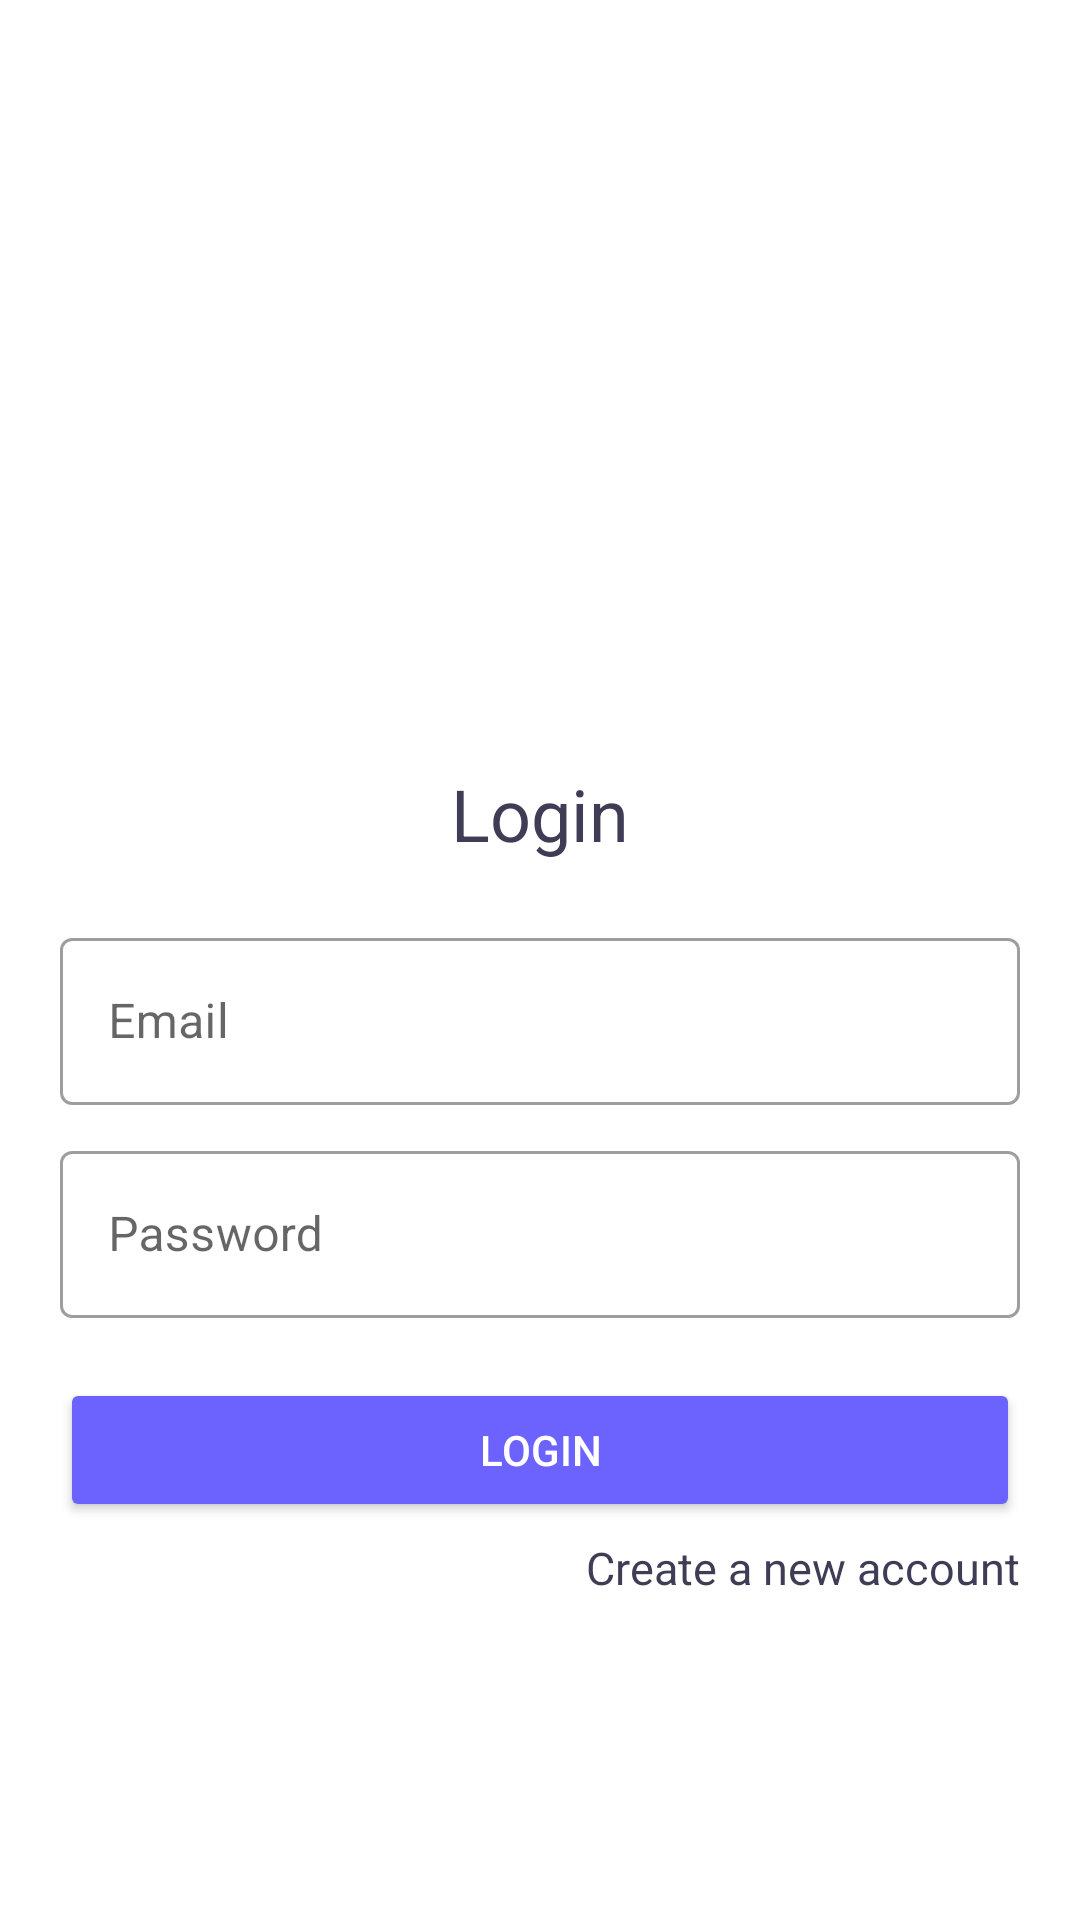

Reconstruct the res/layout file that produces this screen, plus the resources it refers to.
<!-- AndroidManifest.xml: application theme Theme.FikriHaikal_Challange4 -->
<!-- res/layout/fragment_login.xml -->
<?xml version="1.0" encoding="utf-8"?>
<androidx.constraintlayout.widget.ConstraintLayout xmlns:android="http://schemas.android.com/apk/res/android"
    xmlns:tools="http://schemas.android.com/tools"
    android:layout_width="match_parent"
    android:layout_height="match_parent"
    xmlns:app="http://schemas.android.com/apk/res-auto"
    android:padding="20dp"
    tools:context=".login.LoginFragment">

    
    <ImageView
        android:id="@+id/imgLogin"
        android:layout_width="350dp"
        android:layout_height="200dp"
        android:src="@drawable/login"
        android:layout_marginTop="20dp"
        app:layout_constraintEnd_toEndOf="parent"
        app:layout_constraintStart_toStartOf="parent"
        app:layout_constraintTop_toTopOf="parent" />
    <TextView
        android:id="@+id/txLogin"
        android:layout_width="wrap_content"
        android:layout_height="wrap_content"
        android:text="@string/login"
        android:textSize="24sp"
        android:textColor="@color/dark"
        app:layout_constraintTop_toBottomOf="@id/imgLogin"
        app:layout_constraintStart_toStartOf="parent"
        app:layout_constraintEnd_toEndOf="parent"
        android:layout_marginTop="15dp"/>

    <com.google.android.material.textfield.TextInputLayout
        android:id="@+id/outlinedTextField"
        android:layout_width="match_parent"
        android:layout_height="wrap_content"
        style="@style/Widget.MaterialComponents.TextInputLayout.OutlinedBox"
        android:hint="@string/email"
        android:layout_marginTop="20dp"
        app:layout_constraintStart_toStartOf="parent"
        app:layout_constraintEnd_toEndOf="parent"
        app:layout_constraintTop_toBottomOf="@id/txLogin">

        <com.google.android.material.textfield.TextInputEditText
            android:id="@+id/etEmail"
            android:layout_width="match_parent"
            android:layout_height="wrap_content"
            />
    </com.google.android.material.textfield.TextInputLayout>

    <com.google.android.material.textfield.TextInputLayout
        android:id="@+id/outlinedTextField2"
        android:layout_width="match_parent"
        android:layout_height="wrap_content"
        style="@style/Widget.MaterialComponents.TextInputLayout.OutlinedBox"
        android:hint="@string/password"
        android:layout_marginTop="10dp"
        app:layout_constraintStart_toStartOf="parent"
        app:layout_constraintEnd_toEndOf="parent"
        app:layout_constraintTop_toBottomOf="@id/outlinedTextField">

        <com.google.android.material.textfield.TextInputEditText
            android:id="@+id/etPassword"
            android:layout_width="match_parent"
            android:layout_height="wrap_content"
            />
    </com.google.android.material.textfield.TextInputLayout>

    <androidx.appcompat.widget.AppCompatButton
        android:id="@+id/btnLogin"
        android:layout_width="match_parent"
        android:layout_height="wrap_content"
        android:backgroundTint="@color/biru"
        android:layout_marginTop="20dp"
        android:text="Login"
        android:textColor="@color/white"
        app:layout_constraintStart_toStartOf="parent"
        app:layout_constraintEnd_toEndOf="parent"
        app:layout_constraintTop_toBottomOf="@id/outlinedTextField2"/>
    <TextView
        android:id="@+id/tvRegister"
        android:layout_width="wrap_content"
        android:layout_height="wrap_content"
        android:text="Create a new account"
        android:textColor="@color/dark"
        android:textSize="15sp"
        android:layout_marginTop="5dp"
        app:layout_constraintTop_toBottomOf="@id/btnLogin"
        app:layout_constraintEnd_toEndOf="parent"/>


</androidx.constraintlayout.widget.ConstraintLayout>
<!-- resources referenced by this layout -->
<resources>
  <color name="biru">#6C63FF</color>
  <color name="dark">#3F3D56</color>
  <color name="white">#FFFFFFFF</color>
  <string name="email">Email</string>
  <string name="login">Login</string>
  <string name="password">Password</string>
  <style name="Theme.FikriHaikal_Challange4" parent="Theme.MaterialComponents.DayNight.DarkActionBar">
          
          <item name="colorPrimary">@color/purple_500</item>
          <item name="colorPrimaryVariant">@color/purple_700</item>
          <item name="colorOnPrimary">@color/white</item>
          
          <item name="colorSecondary">@color/teal_200</item>
          <item name="colorSecondaryVariant">@color/teal_700</item>
          <item name="colorOnSecondary">@color/black</item>
          
          <item name="android:statusBarColor">?attr/colorPrimaryVariant</item>
          
      </style>
  <color name="purple_500">#FF6200EE</color>
  <color name="purple_700">#FF3700B3</color>
  <color name="teal_200">#FF03DAC5</color>
  <color name="teal_700">#FF018786</color>
  <color name="black">#FF000000</color>
</resources>
